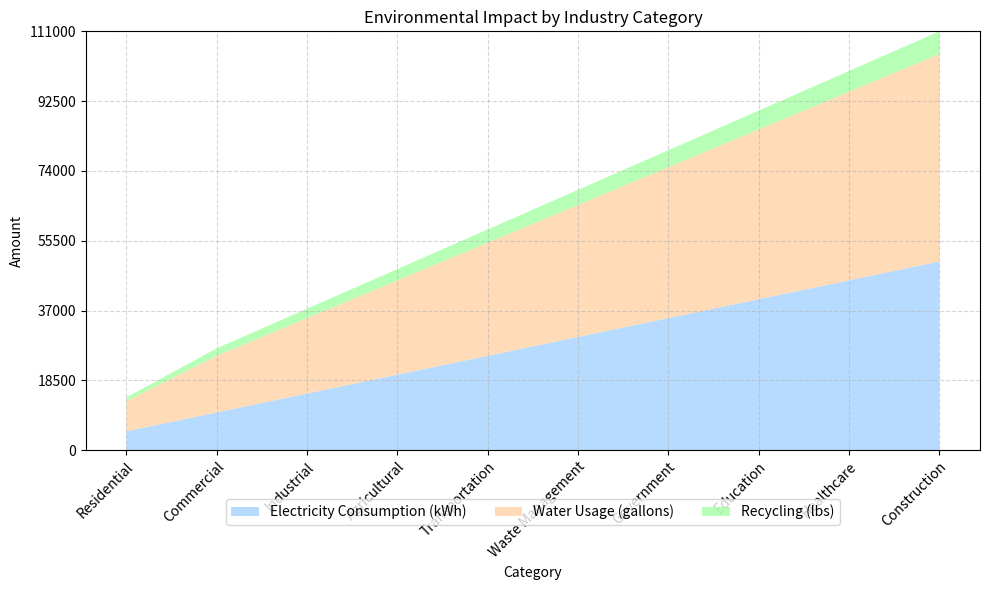

This chart was generated by the following Python code: (Note: this script raises an exception after producing the figure.)

# Importing necessary modules
import matplotlib.pyplot as plt
import pandas as pd
import numpy as np

# Creating a dictionary of data
data = {'Category': ['Residential', 'Commercial', 'Industrial', 'Agricultural', 'Transportation', 'Waste Management', 'Government', 'Education', 'Healthcare', 'Construction'],
        'Electricity Consumption (kWh)': [5000, 10000, 15000, 20000, 25000, 30000, 35000, 40000, 45000, 50000],
        'Water Usage (gallons)': [8000, 15000, 20000, 25000, 30000, 35000, 40000, 45000, 50000, 55000],
        'Recycling (lbs)': [1000, 2000, 2500, 3000, 3500, 4000, 4500, 5000, 5500, 6000]}

# Converting dictionary to pandas DataFrame
df = pd.DataFrame(data)

# Converting first column to string type
df.iloc[:, 0] = df.iloc[:, 0].astype(str)

# Setting figure size
fig, ax = plt.subplots(figsize=(10, 6))

# Plotting area chart
ax.stackplot(df['Category'], df['Electricity Consumption (kWh)'], df['Water Usage (gallons)'], df['Recycling (lbs)'],
             labels=['Electricity Consumption (kWh)', 'Water Usage (gallons)', 'Recycling (lbs)'],
             colors=['#99ccff', '#ffcc99', '#99ff99'], alpha=0.7)

# Setting ticks and tick labels for x-axis
ax.set_xticks(range(len(df.index)))
ax.set_xticklabels(df['Category'], rotation=45, ha='right', rotation_mode='anchor')

# Setting y-axis limit and ticks
max_total_value = df.iloc[:, 1:].sum(axis=1).max()
max_total_value = np.ceil(max_total_value / 100) * 100  # Rounding up to nearest multiple of 100
ax.set_ylim(0, max_total_value)
ax.set_yticks(np.linspace(0, max_total_value, np.random.choice([3, 5, 7, 9, 11]), dtype=np.int32))

# Adding grid lines
ax.grid(which='major', axis='both', linestyle='--', alpha=0.5)

# Setting legend outside the plot
ax.legend(loc='upper center', bbox_to_anchor=(0.5, -0.1), ncol=3)

# Setting title and labels
ax.set_title('Environmental Impact by Industry Category')
ax.set_xlabel('Category')
ax.set_ylabel('Amount')

# Automatically resizing and saving the image
plt.tight_layout()
plt.savefig('output/final/area_chart/png/20231228-145339_14.png', bbox_inches='tight')

# Clearing current image state
plt.clf()

# Printing success message
print("Chart generated successfully!")
